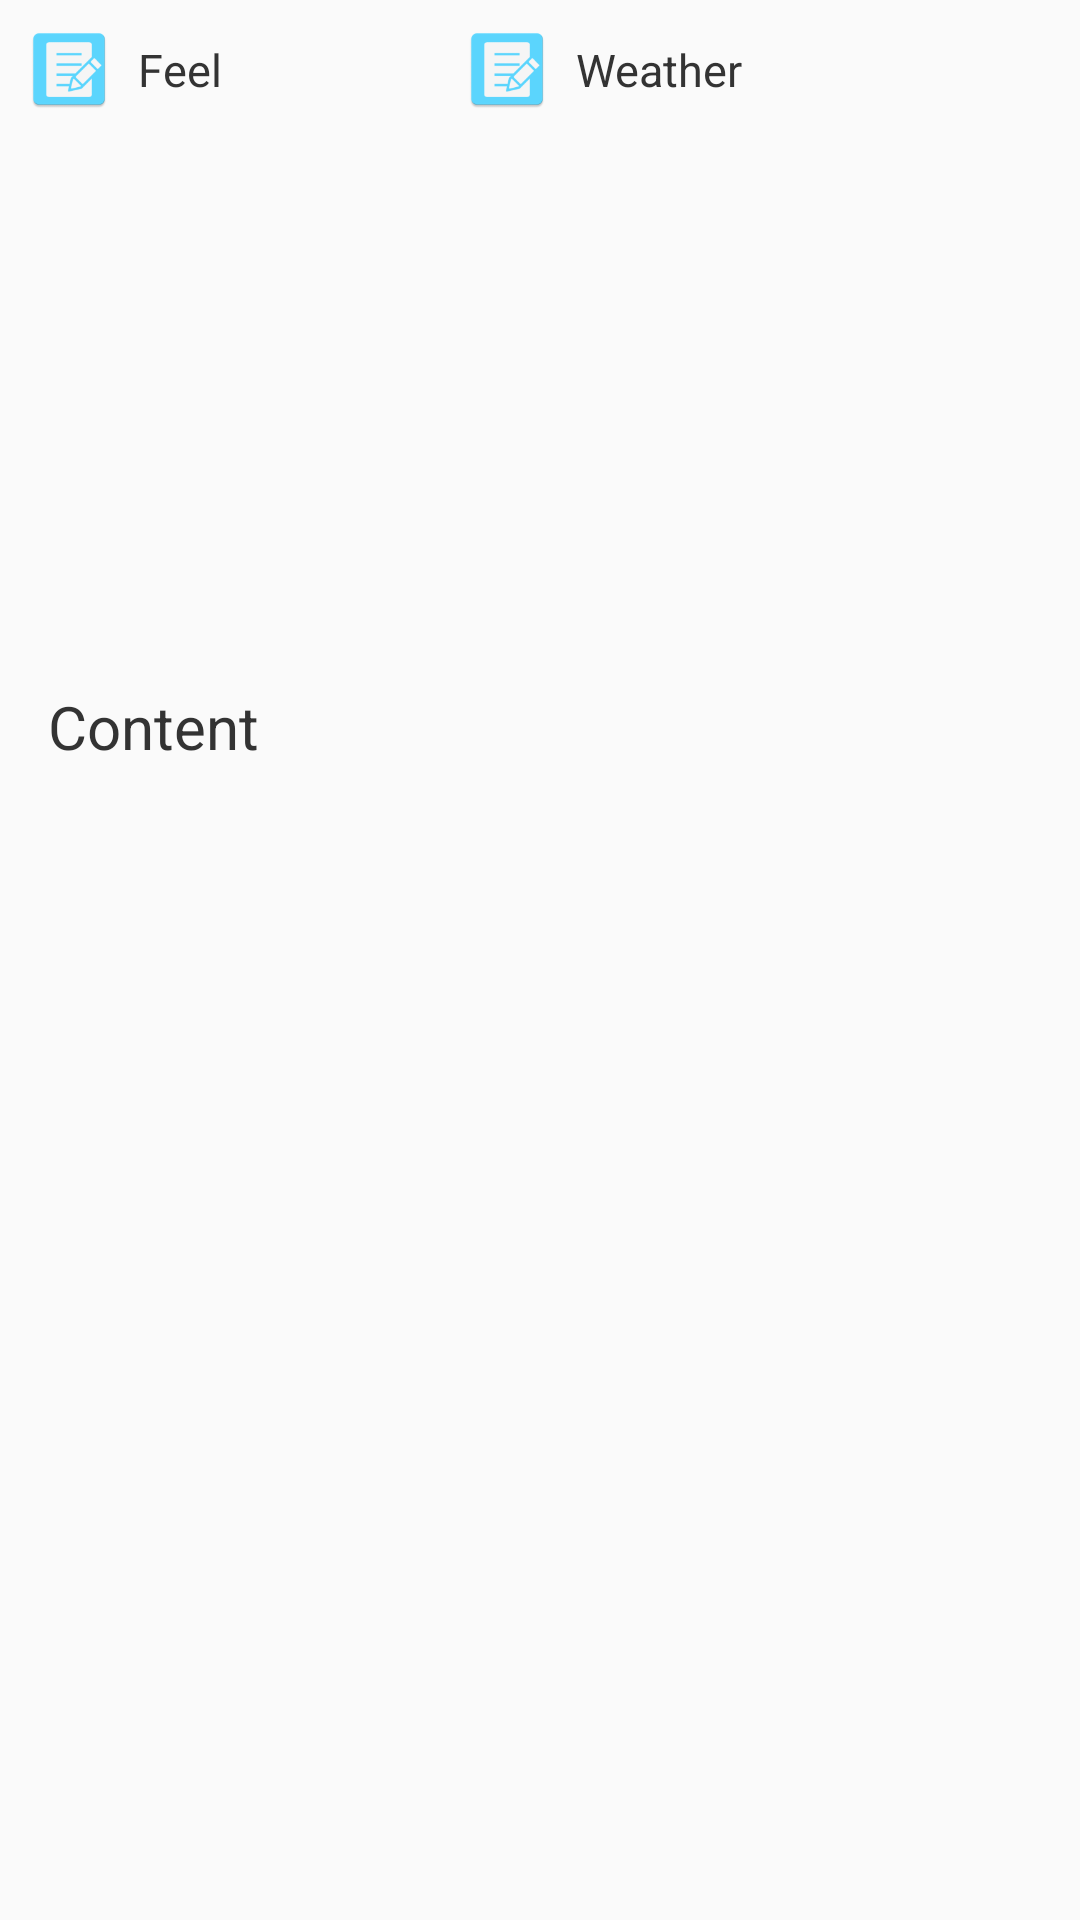

Reconstruct the res/layout file that produces this screen, plus the resources it refers to.
<!-- AndroidManifest.xml: application theme AppTheme -->
<!-- res/layout/dialog_itemview.xml -->
<?xml version="1.0" encoding="utf-8"?>
<android.support.constraint.ConstraintLayout xmlns:android="http://schemas.android.com/apk/res/android"
                                             xmlns:app="http://schemas.android.com/apk/res-auto"
                                             xmlns:tools="http://schemas.android.com/tools"
                                             android:layout_width="match_parent"
                                             android:layout_height="wrap_content">

    <ImageView
            android:layout_width="30dp"
            android:layout_height="30dp"
            app:srcCompat="@mipmap/ic_launcher"
            android:id="@+id/iv_feel_itemView"
            android:layout_marginTop="8dp"
            app:layout_constraintTop_toTopOf="parent"
            app:layout_constraintStart_toStartOf="parent"
            android:layout_marginStart="8dp"
            android:contentDescription="@string/feel"/>

    <TextView
            android:text="@string/feel"
            android:layout_width="100dp"
            android:textSize="15dp"
            android:textColor="#333333"
            android:layout_height="wrap_content"
            android:id="@+id/tv_feel_itemView"
            app:layout_constraintTop_toTopOf="@+id/iv_feel_itemView"
            app:layout_constraintBottom_toBottomOf="@+id/iv_feel_itemView"
            app:layout_constraintStart_toEndOf="@+id/iv_feel_itemView"
            android:layout_marginStart="8dp"
            tools:ignore="SpUsage"/>

    <ImageView
            android:layout_width="30dp"
            android:layout_height="30dp"
            app:srcCompat="@mipmap/ic_launcher"
            android:id="@+id/iv_weather_itemView"
            android:layout_marginTop="8dp"
            app:layout_constraintTop_toTopOf="parent"
            app:layout_constraintStart_toEndOf="@+id/tv_feel_itemView"
            android:layout_marginStart="8dp"
            android:contentDescription="@string/weather"/>

    <TextView
            android:text="@string/weather"
            android:layout_width="100dp"
            android:textSize="15dp"
            android:textColor="#333333"
            android:layout_height="wrap_content"
            android:id="@+id/tv_weather_itemView"
            app:layout_constraintTop_toTopOf="@+id/iv_weather_itemView"
            app:layout_constraintBottom_toBottomOf="@+id/iv_weather_itemView"
            app:layout_constraintStart_toEndOf="@+id/iv_weather_itemView"
            android:layout_marginStart="8dp"
            tools:ignore="SpUsage"/>

    <TextView
            android:text="@string/content"
            android:layout_width="0dp"
            android:layout_height="217dp"
            android:textSize="20dp"
            android:textColor="#333333"
            android:id="@+id/tv_content_itemView"
            app:layout_constraintEnd_toEndOf="parent"
            android:layout_marginEnd="16dp"
            app:layout_constraintStart_toStartOf="parent"
            android:layout_marginStart="16dp"
            android:layout_marginTop="50dp"
            app:layout_constraintTop_toTopOf="parent"
            android:layout_marginBottom="16dp"
            app:layout_constraintBottom_toBottomOf="parent"
            tools:ignore="SpUsage"/>
</android.support.constraint.ConstraintLayout>
<!-- resources referenced by this layout -->
<resources>
  <!-- mipmap ic_launcher: png bitmap (mipmap-hdpi, 1611 bytes) -->
  <string name="content">Content</string>
  <string name="feel">Feel</string>
  <string name="weather">Weather</string>
  <style name="AppTheme" parent="Theme.AppCompat.Light.NoActionBar">
          
          <item name="colorPrimary">@color/colorPrimary</item>
          <item name="colorPrimaryDark">@color/colorPrimaryDark</item>
          <item name="colorAccent">@color/colorAccent</item>
      </style>
  <!-- not gathered from this repository: default colours our renderer supplied (Android Studio template values) -->
  <color name="colorPrimary">#FF6200EE</color>
  <color name="colorPrimaryDark">#FF3700B3</color>
  <color name="colorAccent">#FF03DAC5</color>
</resources>
